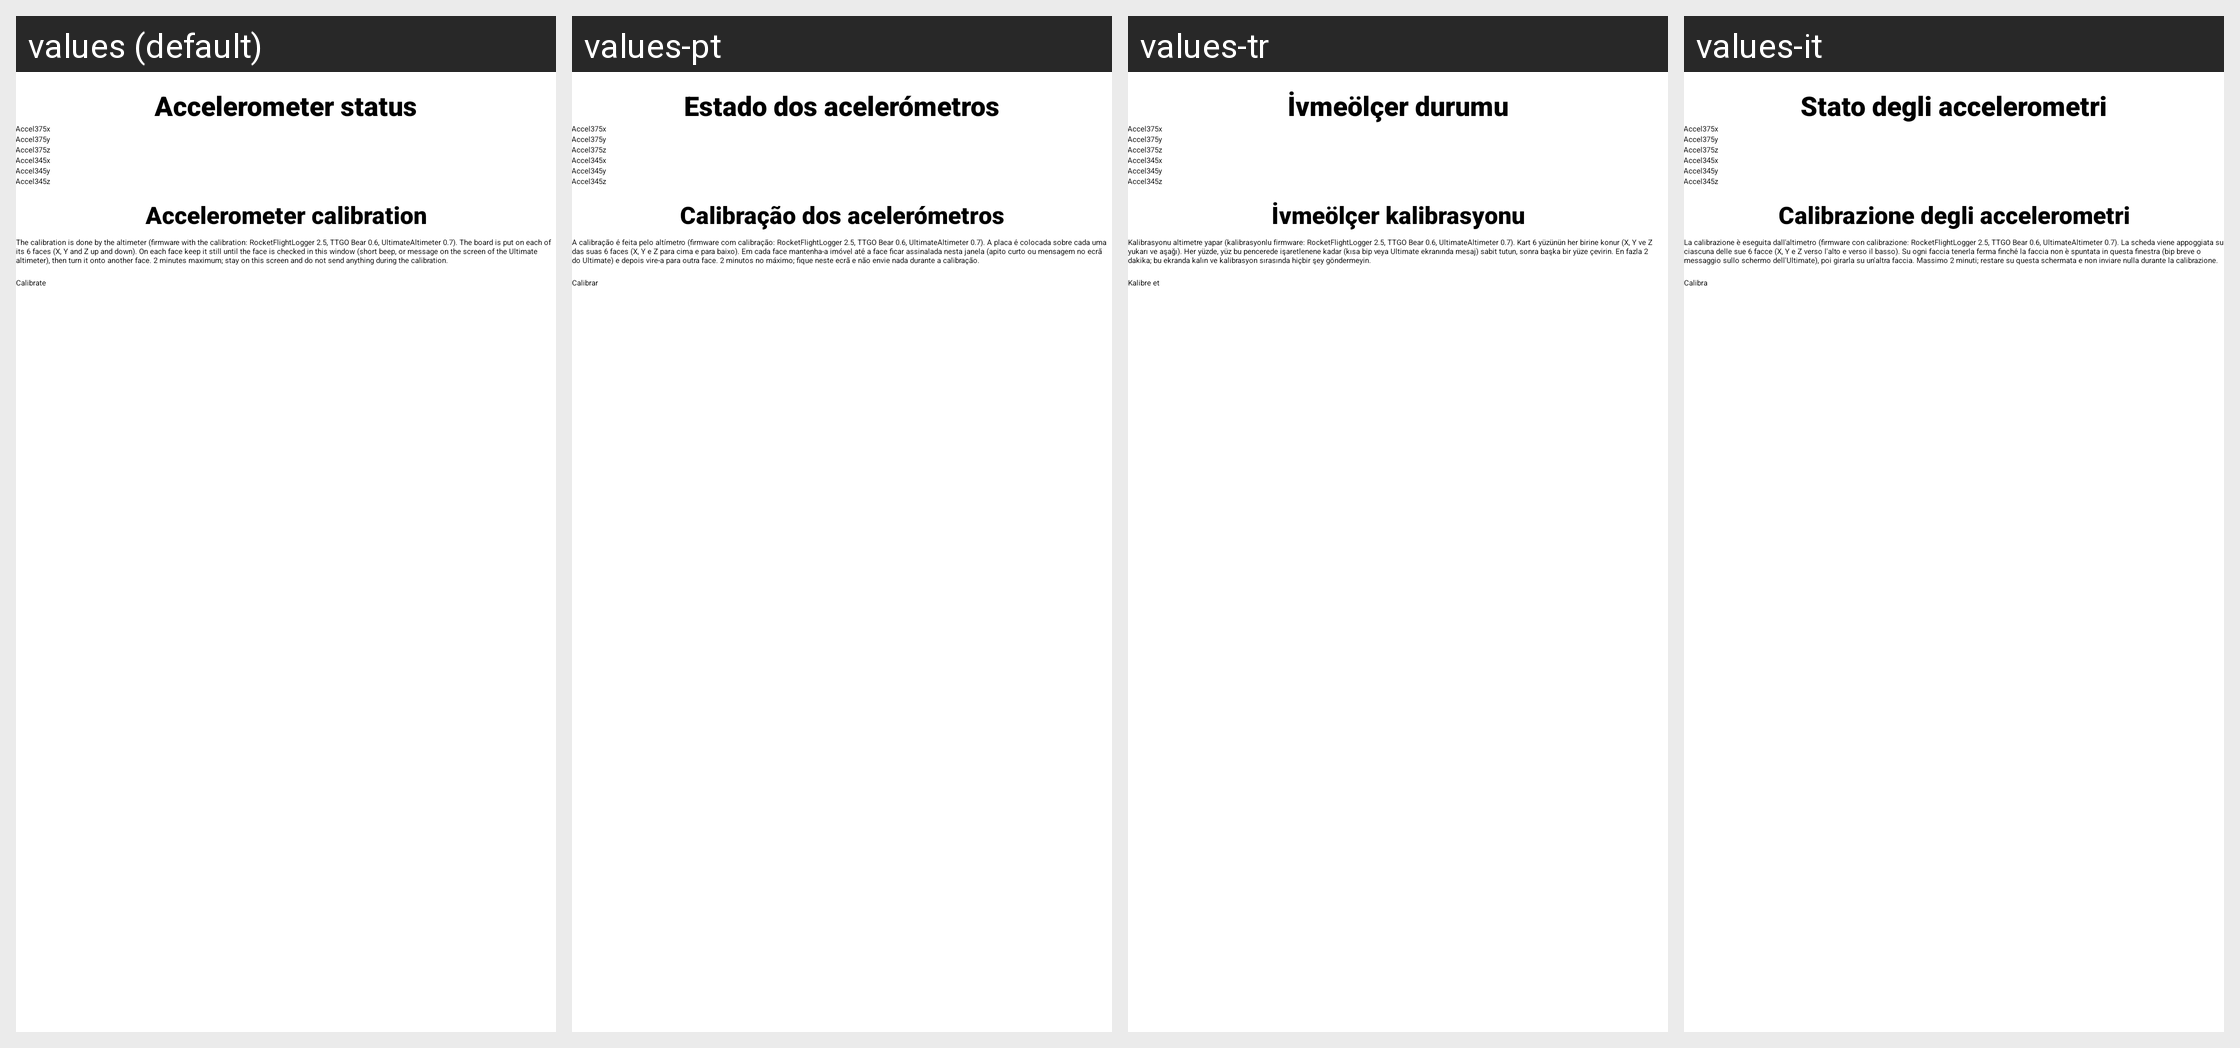

Locale-by-locale string values for the Android screen shown in this grid:
Android screen res/layout/fragment_altimeter_status_accel.xml rendered under 4 locales, left to right: values (default), values-pt, values-tr, values-it. Device: Nexus 5 (rendered at 1080×1920; each locale shown at half size, 540×960, under a caption strip naming it); theme Theme.BearConsole.
Other locales in the repository, not shown: values-de, values-es, values-fr, values-hu, values-nl, values-pl, values-ru.
Strings drawn on this screen, with the default value and each locale's value (text and hints the layout hard-codes, and strings that could not be matched under every locale, appear in the picture but are not listed):

accel_calibration_title
  values: Accelerometer calibration
  values-pt: Calibração dos acelerómetros
  values-tr: İvmeölçer kalibrasyonu
  values-it: Calibrazione degli accelerometri

accel_calibration_help
  values: The calibration is done by the altimeter (firmware with the calibration: RocketFlightLogger 2.5, TTGO Bear 0.6, UltimateAltimeter 0.7). The board is put on each of its 6 faces (X, Y and Z up and down). On each face keep it still until the face is checked in this window (short beep, or message on the screen of the Ultimate altimeter), then turn it onto another face. 2 minutes maximum; stay on this …[clipped]
  values-pt: A calibração é feita pelo altímetro (firmware com calibração: RocketFlightLogger 2.5, TTGO Bear 0.6, UltimateAltimeter 0.7). A placa é colocada sobre cada uma das suas 6 faces (X, Y e Z para cima e para baixo). Em cada face mantenha-a imóvel até a face ficar assinalada nesta janela (apito curto ou mensagem no ecrã do Ultimate) e depois vire-a para outra face. 2 minutos no máximo; fique neste ecrã …[clipped]
  values-tr: Kalibrasyonu altimetre yapar (kalibrasyonlu firmware: RocketFlightLogger 2.5, TTGO Bear 0.6, UltimateAltimeter 0.7). Kart 6 yüzünün her birine konur (X, Y ve Z yukarı ve aşağı). Her yüzde, yüz bu pencerede işaretlenene kadar (kısa bip veya Ultimate ekranında mesaj) sabit tutun, sonra başka bir yüze çevirin. En fazla 2 dakika; bu ekranda kalın ve kalibrasyon sırasında hiçbir şey göndermeyin.
  values-it: La calibrazione è eseguita dall'altimetro (firmware con calibrazione: RocketFlightLogger 2.5, TTGO Bear 0.6, UltimateAltimeter 0.7). La scheda viene appoggiata su ciascuna delle sue 6 facce (X, Y e Z verso l'alto e verso il basso). Su ogni faccia tenerla ferma finché la faccia non è spuntata in questa finestra (bip breve o messaggio sullo schermo dell'Ultimate), poi girarla su un'altra faccia. …[clipped]

accel_calibrate
  values: Calibrate
  values-pt: Calibrar
  values-tr: Kalibre et
  values-it: Calibra

accelerometer_status
  values: Accelerometer status
  values-pt: Estado dos acelerómetros
  values-tr: İvmeölçer durumu
  values-it: Stato degli accelerometri

accel_375x
  values: Accel375x
  values-pt: Accel375x  [not translated; the default value is used]
  values-tr: Accel375x  [not translated; the default value is used]
  values-it: Accel375x  [not translated; the default value is used]

accel_375y
  values: Accel375y
  values-pt: Accel375y  [not translated; the default value is used]
  values-tr: Accel375y  [not translated; the default value is used]
  values-it: Accel375y  [not translated; the default value is used]

accel_375z
  values: Accel375z
  values-pt: Accel375z  [not translated; the default value is used]
  values-tr: Accel375z  [not translated; the default value is used]
  values-it: Accel375z  [not translated; the default value is used]

accel_345x
  values: Accel345x
  values-pt: Accel345x  [not translated; the default value is used]
  values-tr: Accel345x  [not translated; the default value is used]
  values-it: Accel345x  [not translated; the default value is used]

accel_345y
  values: Accel345y
  values-pt: Accel345y  [not translated; the default value is used]
  values-tr: Accel345y  [not translated; the default value is used]
  values-it: Accel345y  [not translated; the default value is used]

accel_345z
  values: Accel345z
  values-pt: Accel345z  [not translated; the default value is used]
  values-tr: Accel345z  [not translated; the default value is used]
  values-it: Accel345z  [not translated; the default value is used]
